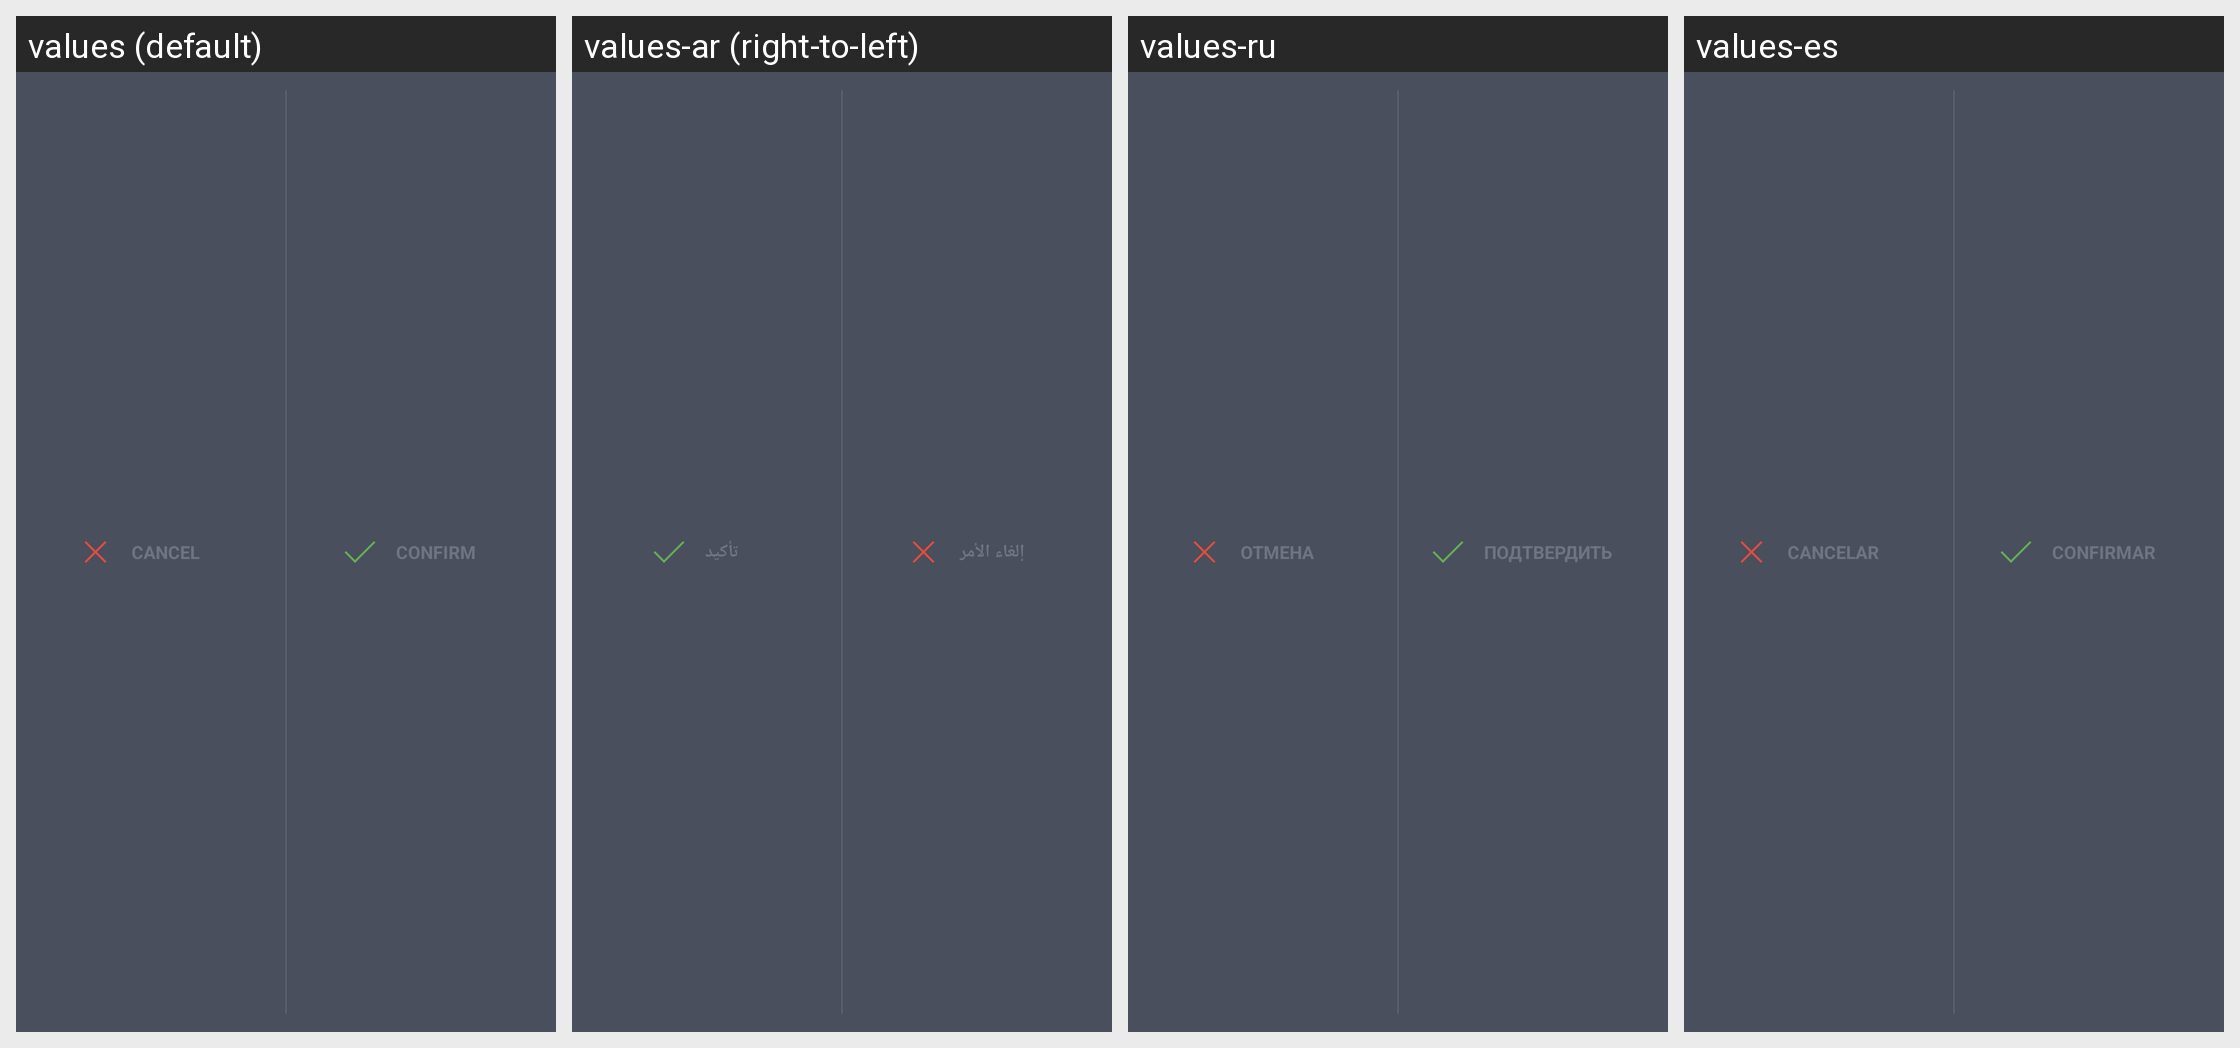

Here is an Android app screen in its default locale and in the app's own translations. Write out the translated-string differences for the strings that appear on this screen.
Android screen res/layout/actionbar_custom_view_confirm_cancel.xml rendered under 4 locales, left to right: values (default), values-ar (right-to-left), values-ru, values-es. Device: Nexus 5 (rendered at 1080×1920; each locale shown at half size, 540×960, under a caption strip naming it); theme Theme.Avast.MobileSecurity.
Other locales in the repository, not shown: values-be, values-bg, values-bs, values-ca, values-cs, values-da, values-de, values-el, values-en-rGB, values-es-rUS, values-et, values-fa, values-fi, values-fr, values-hi, values-hr, values-hu, values-in, values-it, values-iw, values-ja, values-ko, values-lt, values-lv, values-mk, values-ms, values-my, values-nb, values-nl, values-no, values-pl, values-pt, values-pt-rPT, values-ro, values-sk, values-sl, values-sr, values-sv, values-th, values-tr, values-uk, values-vi, values-zh-rCN, values-zh-rHK, values-zh-rTW.
Strings drawn on this screen, with the default value and each locale's value (text and hints the layout hard-codes, and strings that could not be matched under every locale, appear in the picture but are not listed):

l_cancel
  values: Cancel
  values-ar: إلغاء الأمر
  values-ru: Отмена
  values-es: Cancelar

l_confirm
  values: Confirm
  values-ar: تأكيد
  values-ru: Подтвердить
  values-es: Confirmar
